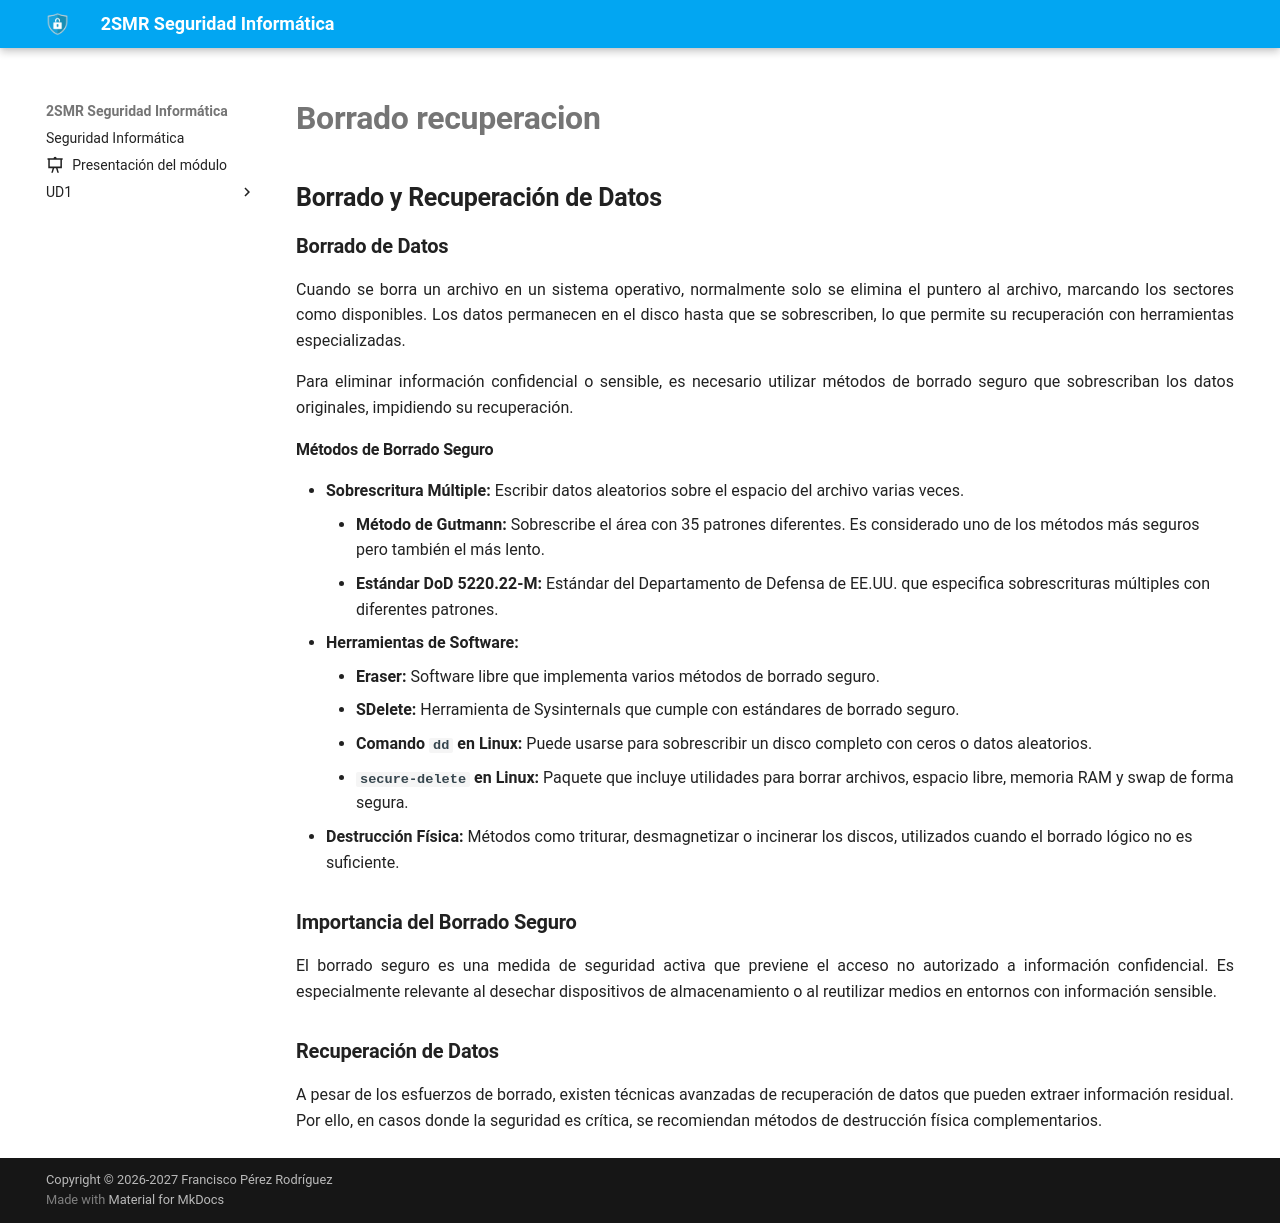

repository: fperezIES/SMR-SIN · page: UD2/borrado_recuperacion.html · generator: mkdocs


## Borrado y Recuperación de Datos

### Borrado de Datos

Cuando se borra un archivo en un sistema operativo, normalmente solo se elimina el puntero al archivo, marcando los sectores como disponibles. Los datos permanecen en el disco hasta que se sobrescriben, lo que permite su recuperación con herramientas especializadas.

Para eliminar información confidencial o sensible, es necesario utilizar métodos de borrado seguro que sobrescriban los datos originales, impidiendo su recuperación.

#### Métodos de Borrado Seguro

* **Sobrescritura Múltiple:** Escribir datos aleatorios sobre el espacio del archivo varias veces.
    * **Método de Gutmann:** Sobrescribe el área con 35 patrones diferentes. Es considerado uno de los métodos más seguros pero también el más lento.
    * **Estándar DoD 5220.22-M:** Estándar del Departamento de Defensa de EE.UU. que especifica sobrescrituras múltiples con diferentes patrones.
* **Herramientas de Software:**
    * **Eraser:** Software libre que implementa varios métodos de borrado seguro.
    * **SDelete:** Herramienta de Sysinternals que cumple con estándares de borrado seguro.
    * **Comando `dd` en Linux:** Puede usarse para sobrescribir un disco completo con ceros o datos aleatorios.
    * **`secure-delete` en Linux:** Paquete que incluye utilidades para borrar archivos, espacio libre, memoria RAM y swap de forma segura.
* **Destrucción Física:** Métodos como triturar, desmagnetizar o incinerar los discos, utilizados cuando el borrado lógico no es suficiente.

### Importancia del Borrado Seguro

El borrado seguro es una medida de seguridad activa que previene el acceso no autorizado a información confidencial. Es especialmente relevante al desechar dispositivos de almacenamiento o al reutilizar medios en entornos con información sensible.

### Recuperación de Datos

A pesar de los esfuerzos de borrado, existen técnicas avanzadas de recuperación de datos que pueden extraer información residual. Por ello, en casos donde la seguridad es crítica, se recomiendan métodos de destrucción física complementarios.
